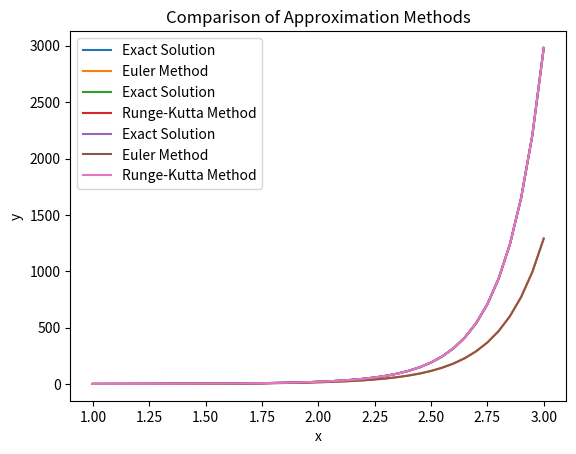

Generate this figure with matplotlib:
import numpy as np
import matplotlib.pyplot as plt


def euler_method(xmax, h):
    x = np.arange(1, xmax + h, h)
    y = [1]  # Valoarea inițială y(1) = 1
    for i in range(1, len(x)):
        y.append(y[i-1] + h * (2 * x[i-1] * y[i-1]))
    return x, y

xmax = 3.0 # x(max) = 3.0
h = 0.05 # h = 0.05
x_euler, y_euler = euler_method(xmax, h)


# Calcularea soluției exacte
x_exact = np.arange(1, xmax + h, h)
y_exact = np.exp(x_exact ** 2 - 1)

# Afișarea graficului
plt.plot(x_exact, y_exact, label='Exact Solution')
plt.plot(x_euler, y_euler, label='Euler Method')
plt.xlabel('x')
plt.ylabel('y')
plt.legend()
plt.title('Approximation using Euler Method')
plt.show()

def runge_kutta_method(xmax, h):
    x = np.arange(1, xmax + h, h)
    y = [1]  # Valoarea inițială y(1) = 1
    for i in range(1, len(x)):
        k1 = h * (2 * x[i-1] * y[i-1])
        k2 = h * (2 * (x[i-1] + h/2) * (y[i-1] + k1/2))
        k3 = h * (2 * (x[i-1] + h/2) * (y[i-1] + k2/2))
        k4 = h * (2 * (x[i-1] + h) * (y[i-1] + k3))
        y.append(y[i-1] + (k1 + 2*k2 + 2*k3 + k4) / 6)
    return x, y

x_rk4, y_rk4 = runge_kutta_method(xmax, h)


# Afișarea graficului
plt.plot(x_exact, y_exact, label='Exact Solution')
plt.plot(x_rk4, y_rk4, label='Runge-Kutta Method')
plt.xlabel('x')
plt.ylabel('y')
plt.legend()
plt.title('Approximation using Runge-Kutta Method')
plt.show()

#Compararea metodelor

    
#Grafic Comparare    
plt.plot(x_exact, y_exact, label='Exact Solution')
plt.plot(x_euler, y_euler, label='Euler Method')
plt.plot(x_rk4, y_rk4, label='Runge-Kutta Method')
plt.xlabel('x')
plt.ylabel('y')
plt.legend()
plt.title('Comparison of Approximation Methods')
plt.show()

#Calculare erori si afisare in consola 

error_euler = np.abs(np.array(y_euler) - np.array(y_exact))
error_rk4 = np.abs(np.array(y_rk4) - np.array(y_exact))

print("Valorile pentru metoda lui Euler:")
for i in range(len(x_euler)):
    print("x = {:.1f}, y_aprox_euler = {:.6f}, y_exact = {:.6f}, eroare_abs_euler = {:.6f}".format(x_euler[i], y_euler[i], y_exact[i], error_euler[i]))
print()

print("Valorile pentru metoda Runge-Kutta de ordinul patru:")
for i in range(len(x_rk4)):
    print("x = {:.1f}, y_aprox_rk4 = {:.6f}, y_exact = {:.6f}, eroare_abs_rk4 = {:.6f}".format(x_rk4[i], y_rk4[i], y_exact[i], error_rk4[i]))


print("Comparația soluției exacte și soluțiilor aproximate:")
for i in range(len(x_exact)):
    print("x = {:.1f}, y_exact = {:.6f}, y_aprox_euler = {:.6f}, eroare_euler = {:.6f}, y_aprox_rk4 = {:.6f}, eroare_rk4 = {:.6f}".format( x_exact[i], y_exact[i], y_euler[i], error_euler[i], y_rk4[i], error_rk4[i]))
